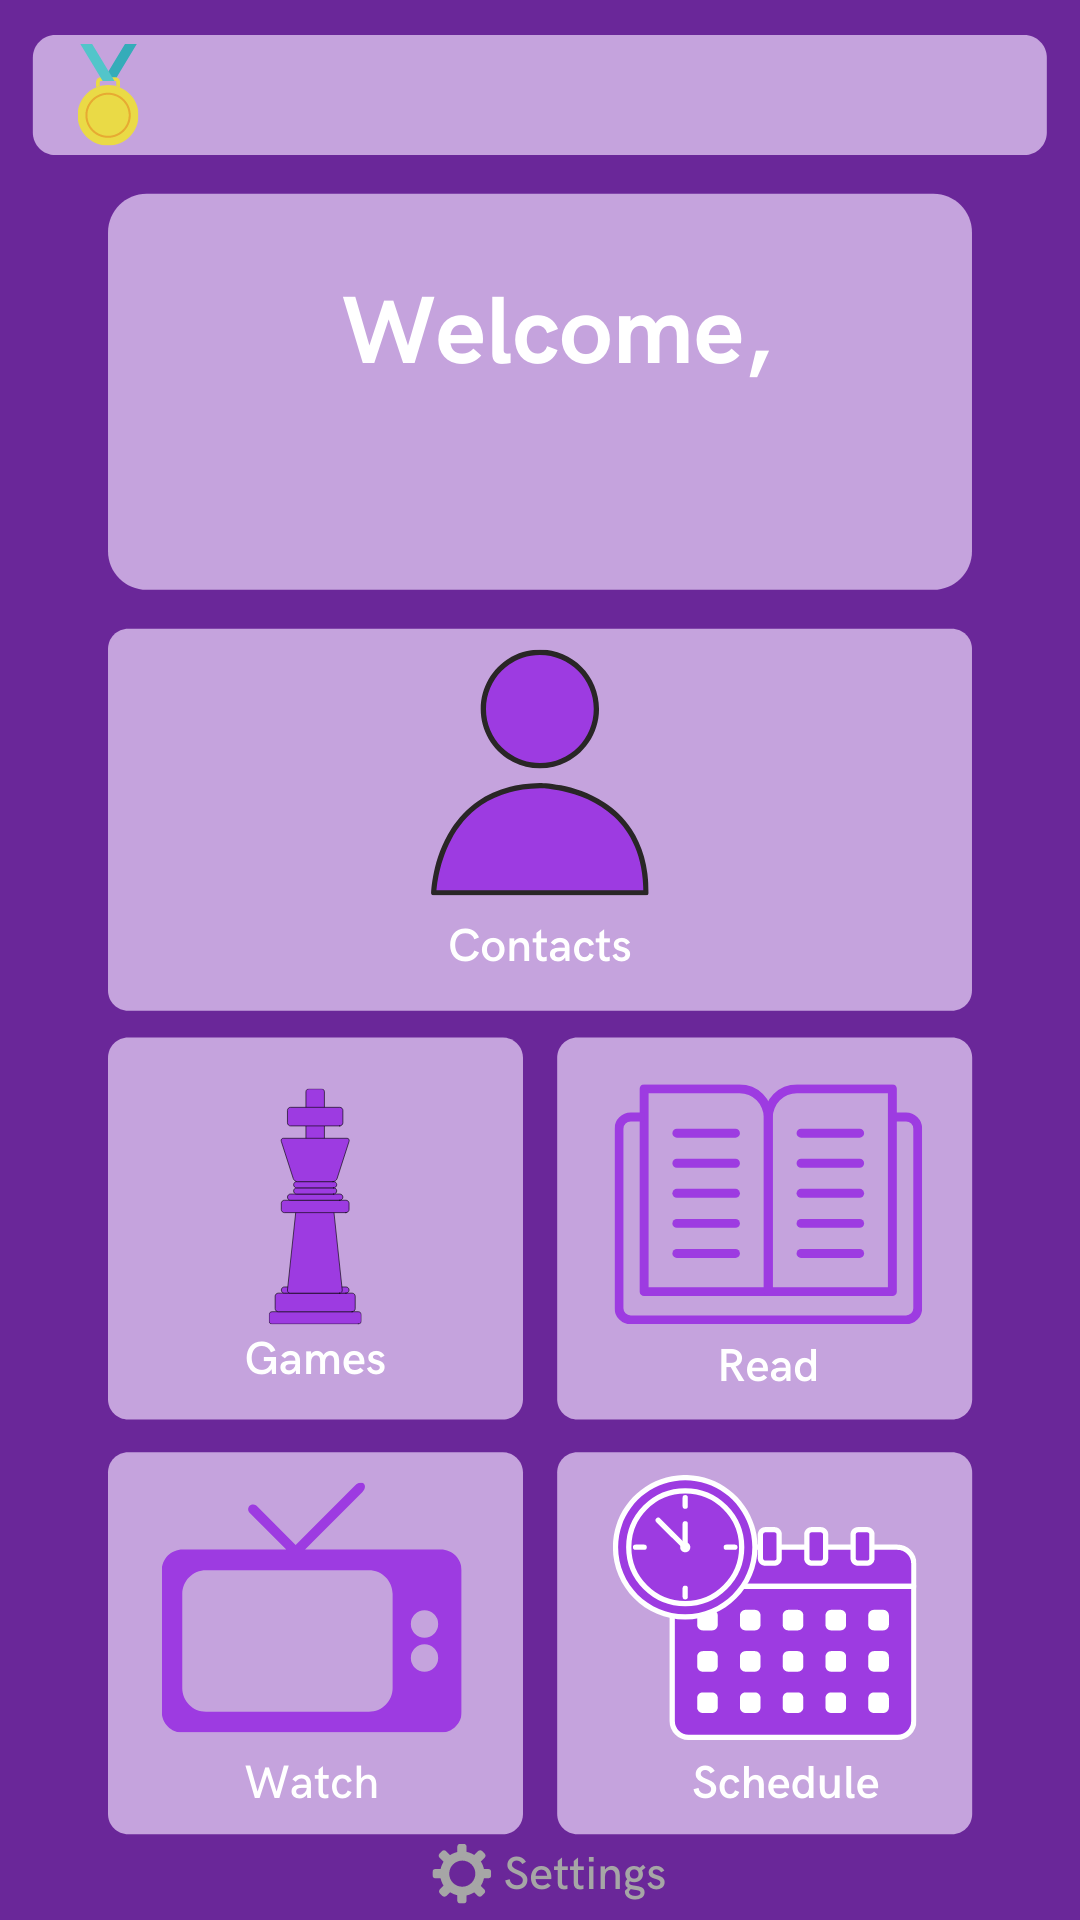

The Android layout XML behind this screen, and the referenced resources:
<!-- AndroidManifest.xml: application theme Theme.Medhacks2021 -->
<!-- res/layout/activity_home_page.xml -->
<?xml version="1.0" encoding="utf-8"?>
<androidx.constraintlayout.widget.ConstraintLayout xmlns:android="http://schemas.android.com/apk/res/android"
    xmlns:app="http://schemas.android.com/apk/res-auto"
    xmlns:tools="http://schemas.android.com/tools"
    android:layout_width="match_parent"
    android:layout_height="match_parent"
    android:background="@drawable/homepage"
    tools:context=".HomePageActivity">

    <androidx.constraintlayout.widget.Guideline
        android:id="@+id/guide_vert_30"
        android:layout_width="wrap_content"
        android:layout_height="wrap_content"
        android:orientation="vertical"
        app:layout_constraintGuide_percent="0.28"/>

    <androidx.constraintlayout.widget.Guideline
        android:id="@+id/guide_vert_12"
        android:layout_width="wrap_content"
        android:layout_height="wrap_content"
        android:orientation="vertical"
        app:layout_constraintGuide_percent="0.19"/>

    <androidx.constraintlayout.widget.Guideline
        android:id="@+id/guide_vert_65"
        android:layout_width="wrap_content"
        android:layout_height="wrap_content"
        android:orientation="vertical"
        app:layout_constraintGuide_percent="0.72"/>

    <androidx.constraintlayout.widget.Guideline
        android:id="@+id/guide_horiz_80"
        android:layout_width="wrap_content"
        android:layout_height="wrap_content"
        android:orientation="horizontal"
        app:layout_constraintGuide_percent="0.21"/>

    <androidx.constraintlayout.widget.Guideline
        android:id="@+id/guideline5"
        android:layout_width="wrap_content"
        android:layout_height="wrap_content"
        android:orientation="horizontal"
        app:layout_constraintGuide_percent="0.28"/>

    <androidx.constraintlayout.widget.Guideline
        android:id="@+id/guide_horiz_35"
        android:layout_width="wrap_content"
        android:layout_height="wrap_content"
        android:orientation="horizontal"
        app:layout_constraintGuide_percent="0.32"/>

    <androidx.constraintlayout.widget.Guideline
        android:id="@+id/guide_horiz_52"
        android:layout_width="wrap_content"
        android:layout_height="wrap_content"
        android:orientation="horizontal"
        app:layout_constraintGuide_percent="0.52"/>

    <androidx.constraintlayout.widget.Guideline
        android:id="@+id/guide_horiz_70"
        android:layout_width="wrap_content"
        android:layout_height="wrap_content"
        android:orientation="horizontal"
        app:layout_constraintGuide_percent="0.74"/>


    <androidx.constraintlayout.widget.Guideline
        android:id="@+id/guide_vert_5"
        android:layout_width="wrap_content"
        android:layout_height="wrap_content"
        android:orientation="vertical"
        app:layout_constraintGuide_percent="0.07"/>

    <androidx.constraintlayout.widget.Guideline
        android:id="@+id/guide_vert_92"
        android:layout_width="wrap_content"
        android:layout_height="wrap_content"
        android:orientation="vertical"
        app:layout_constraintGuide_percent="0.92"/>

    <androidx.constraintlayout.widget.Guideline
        android:id="@+id/guide_vert_5_mid"
        android:layout_width="wrap_content"
        android:layout_height="wrap_content"
        android:orientation="vertical"
        app:layout_constraintGuide_percent="0.5"/>



    <TextView
        android:id="@+id/homepagename_txt"
        android:layout_width="0dp"
        android:layout_height="0dp"
        android:textAlignment="center"
        android:textColor="@color/white"
        android:textSize="36sp"
        android:textStyle="bold"
        app:layout_constraintBottom_toTopOf="@+id/guideline5"
        app:layout_constraintEnd_toStartOf="@+id/guide_vert_65"
        app:layout_constraintStart_toStartOf="@+id/guide_vert_30"
        app:layout_constraintTop_toTopOf="@+id/guide_horiz_80" />

    <TextView
        android:id="@+id/points_txt"
        android:layout_width="wrap_content"
        android:layout_height="0dp"
        android:layout_marginTop="10dp"
        android:textColor="@color/white"
        android:textSize="36sp"
        android:textStyle="bold"
        app:layout_constraintBottom_toTopOf="@+id/guide_horiz_55"
        app:layout_constraintStart_toStartOf="@+id/guide_vert_12"
        app:layout_constraintTop_toTopOf="parent" />

    <Button
        android:id="@+id/contacts_btn"
        android:layout_width="0dp"
        android:layout_height="0dp"
        android:background="#00FFFFFF"
        app:layout_constraintBottom_toTopOf="@+id/guide_horiz_52"
        app:layout_constraintEnd_toStartOf="@+id/guide_vert_92"
        app:layout_constraintStart_toStartOf="@+id/guide_vert_5"
        app:layout_constraintTop_toTopOf="@+id/guide_horiz_35" />

    <Button
        android:id="@+id/read_btn"
        android:layout_width="0dp"
        android:layout_height="0dp"
        android:background="#00FFFFFF"
        app:layout_constraintBottom_toTopOf="@+id/guide_horiz_70"
        app:layout_constraintEnd_toStartOf="@+id/guide_vert_92"
        app:layout_constraintStart_toStartOf="@+id/guide_vert_5_mid"
        app:layout_constraintTop_toTopOf="@+id/guide_horiz_52"
        app:layout_constraintVertical_bias="0.0" />

    <Button
        android:id="@+id/games_btn"
        android:layout_width="0dp"
        android:layout_height="0dp"
        android:background="#00FFFFFF"
        app:layout_constraintBottom_toTopOf="@+id/guide_horiz_70"
        app:layout_constraintEnd_toStartOf="@+id/guide_vert_5_mid"
        app:layout_constraintStart_toStartOf="@+id/guide_vert_5"
        app:layout_constraintTop_toTopOf="@+id/guide_horiz_52" />

    <Button
        android:id="@+id/watch_btn"
        android:layout_width="174dp"
        android:layout_height="171dp"
        android:background="#00FFFFFF"
        app:layout_constraintBottom_toBottomOf="parent"
        app:layout_constraintEnd_toStartOf="@+id/guide_vert_5_mid"
        app:layout_constraintHorizontal_bias="0.0"
        app:layout_constraintStart_toStartOf="@+id/guide_vert_5"
        app:layout_constraintTop_toTopOf="@+id/guide_horiz_70"
        app:layout_constraintVertical_bias="0.0" />

    <Button
        android:id="@+id/schedule_btn"
        android:layout_width="0dp"
        android:layout_height="168dp"
        android:background="#00FFFFFF"
        app:layout_constraintBottom_toBottomOf="parent"
        app:layout_constraintEnd_toStartOf="@+id/guide_vert_92"
        app:layout_constraintHorizontal_bias="0.8"
        app:layout_constraintStart_toStartOf="@+id/guide_vert_5_mid"
        app:layout_constraintTop_toTopOf="@+id/guide_horiz_70"
        app:layout_constraintVertical_bias="0.0" />

    <TextView
        android:id="@+id/user_id_txt"
        android:layout_width="118dp"
        android:layout_height="77dp"
        android:layout_marginTop="16dp"
        android:textAlignment="center"
        android:textColor="@color/white"
        android:textSize="24sp"
        android:textStyle="bold"
        app:layout_constraintEnd_toStartOf="@+id/guide_vert_92"
        app:layout_constraintStart_toStartOf="@+id/guide_vert_65"
        app:layout_constraintTop_toTopOf="parent" />

    <Button
        android:id="@+id/logout_btn"
        android:layout_width="158dp"
        android:layout_height="89dp"
        android:background="#00FFFFFF"
        app:layout_constraintEnd_toEndOf="parent"
        app:layout_constraintHorizontal_bias="0.468"
        app:layout_constraintStart_toStartOf="parent"
        app:layout_constraintTop_toBottomOf="@+id/schedule_btn" />

</androidx.constraintlayout.widget.ConstraintLayout>
<!-- resources referenced by this layout -->
<resources>
  <!-- drawable homepage: png bitmap (drawable-v24, 101628 bytes) -->
  <style name="Theme.Medhacks2021" parent="Theme.MaterialComponents.DayNight.DarkActionBar">
          
          <item name="colorPrimary">@color/purple_500</item>
          <item name="colorPrimaryVariant">@color/purple_700</item>
          <item name="colorOnPrimary">@color/white</item>
          
          <item name="colorSecondary">@color/teal_200</item>
          <item name="colorSecondaryVariant">@color/teal_700</item>
          <item name="colorOnSecondary">@color/black</item>
          
          <item name="android:statusBarColor" tools:targetApi="l">?attr/colorPrimaryVariant</item>
          
      </style>
  <!-- not gathered from this repository: default colours our renderer supplied (Android Studio template values) -->
  <color name="purple_500">#FF6200EE</color>
  <color name="purple_700">#FF3700B3</color>
  <color name="teal_200">#FF03DAC5</color>
  <color name="teal_700">#FF018786</color>
  <color name="black">#FF000000</color>
  <color name="white">#FFFFFFFF</color>
</resources>
